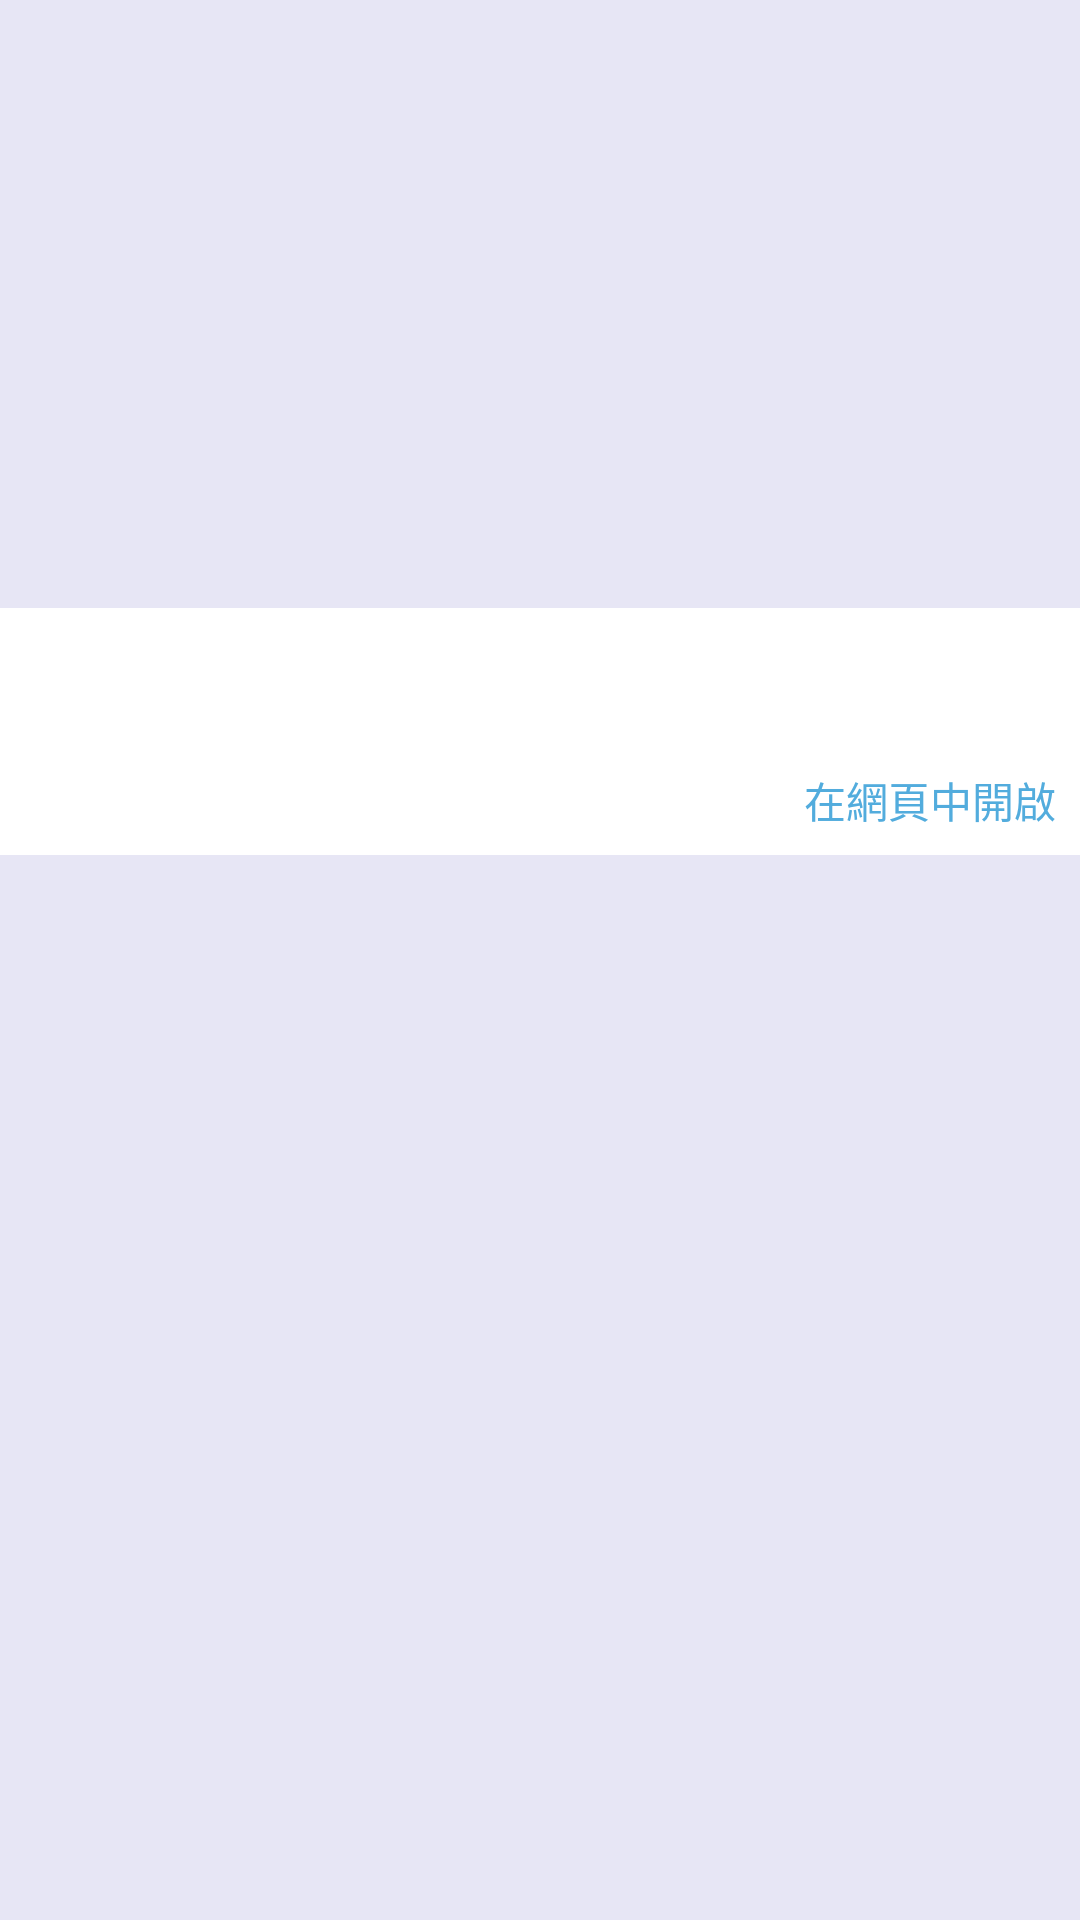

Layout XML and referenced resources for this Android screen:
<!-- AndroidManifest.xml: application theme AppTheme -->
<!-- res/layout/activity_area_detail.xml -->
<?xml version="1.0" encoding="utf-8"?>
<androidx.coordinatorlayout.widget.CoordinatorLayout xmlns:android="http://schemas.android.com/apk/res/android"
    xmlns:app="http://schemas.android.com/apk/res-auto"
    android:layout_width="match_parent"
    android:layout_height="match_parent">

    <com.google.android.material.appbar.AppBarLayout
        android:layout_width="match_parent"
        android:layout_height="wrap_content"
        android:background="@color/color_secondary"
        android:theme="@style/ThemeOverlay.AppCompat.Dark.ActionBar">

        <com.google.android.material.appbar.CollapsingToolbarLayout
            android:layout_width="match_parent"
            android:layout_height="wrap_content"
            app:collapsedTitleTextAppearance="@style/normal_white_l"
            app:contentScrim="@color/color_primary"
            app:layout_scrollFlags="scroll|snap|exitUntilCollapsed"
            app:titleEnabled="false">

            <androidx.constraintlayout.widget.ConstraintLayout
                android:layout_width="match_parent"
                android:layout_height="wrap_content"
                android:layout_marginBottom="@dimen/common_m4"
                app:layout_collapseMode="parallax">

                <ImageView
                    android:id="@+id/imgView"
                    android:layout_width="0dp"
                    android:layout_height="0dp"
                    android:fitsSystemWindows="true"
                    android:scaleType="fitXY"
                    app:layout_constraintDimensionRatio="H,16:9"
                    app:layout_constraintEnd_toEndOf="parent"
                    app:layout_constraintStart_toStartOf="parent"
                    app:layout_constraintTop_toTopOf="parent" />

                <TextView
                    android:id="@+id/tvDesc"
                    android:layout_width="0dp"
                    android:layout_height="wrap_content"
                    android:background="@android:color/white"
                    android:padding="@dimen/common_m3"
                    android:textAppearance="@style/normal_black_m"
                    app:layout_constraintEnd_toEndOf="parent"
                    app:layout_constraintStart_toStartOf="parent"
                    app:layout_constraintTop_toBottomOf="@id/imgView" />

                <TextView
                    android:id="@+id/tvLink"
                    android:layout_width="0dp"
                    android:layout_height="wrap_content"
                    android:background="@android:color/white"
                    android:gravity="end"
                    android:padding="@dimen/common_m2"
                    android:text="@string/open_url"
                    android:textAppearance="@style/normal_s"
                    android:textColor="@color/shakespeare"
                    app:layout_constraintEnd_toEndOf="parent"
                    app:layout_constraintStart_toStartOf="parent"
                    app:layout_constraintTop_toBottomOf="@id/tvDesc" />

            </androidx.constraintlayout.widget.ConstraintLayout>


            <androidx.appcompat.widget.Toolbar
                android:id="@+id/toolbar"
                android:layout_width="match_parent"
                android:layout_height="?attr/actionBarSize"
                app:layout_collapseMode="pin"
                app:popupTheme="@style/ThemeOverlay.AppCompat.Light" />

        </com.google.android.material.appbar.CollapsingToolbarLayout>

    </com.google.android.material.appbar.AppBarLayout>

    <androidx.recyclerview.widget.RecyclerView
        android:id="@+id/recyclerView"
        android:layout_width="match_parent"
        android:layout_height="match_parent"
        app:layout_behavior="@string/appbar_scrolling_view_behavior" />

</androidx.coordinatorlayout.widget.CoordinatorLayout>
<!-- resources referenced by this layout -->
<resources>
  <color name="color_primary">#FF281F35</color>
  <color name="color_secondary">#FFE7E6F5</color>
  <color name="shakespeare">#FF52ACDD</color>
  <dimen name="common_m2">8dp</dimen>
  <dimen name="common_m3">12dp</dimen>
  <dimen name="common_m4">16dp</dimen>
  <string name="open_url">在網頁中開啟</string>
  <style name="normal_black_m" parent="@style/normal_m">
          <item name="android:textColor">@android:color/black</item>
      </style>
  <style name="normal_s" parent="@style/font_normal">
          <item name="android:textSize">@dimen/font_text_s</item>
      </style>
  <style name="normal_white_l" parent="@style/normal_l">
          <item name="android:textColor">@android:color/white</item>
      </style>
  <style name="AppTheme" parent="Theme.AppCompat.Light.NoActionBar">
          
          <item name="colorPrimary">@color/color_primary</item>
          <item name="colorPrimaryDark">@color/color_primary</item>
          <item name="colorAccent">@color/color_primary</item>
          <item name="colorControlNormal">@android:color/white</item>
          <item name="android:windowBackground">@color/color_secondary</item>
      </style>
  <style name="normal_m" parent="@style/font_normal">
          <item name="android:textSize">@dimen/font_text_m</item>
      </style>
  <style name="font_normal">
          <item name="android:textStyle">normal</item>
      </style>
  <dimen name="font_text_s">14sp</dimen>
  <style name="normal_l" parent="@style/font_normal">
          <item name="android:textSize">@dimen/font_text_l</item>
      </style>
  <dimen name="font_text_m">16sp</dimen>
  <dimen name="font_text_l">18sp</dimen>
</resources>
